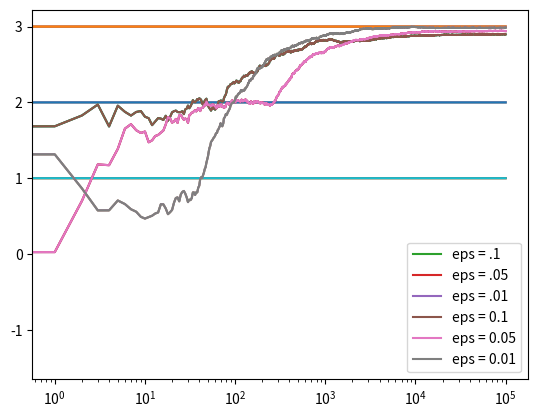

Here is the Python script that generated this plot:
import numpy as np
import matplotlib.pyplot as plt

class MyBandit:
    def __init__(self, m):
        self.m = m
        self.mean = 0
        self.N = 0
    
    def pull(self): 
        return np.random.randn() + self.m
    
    def update(self, x):
        self.N += 1
        # (previous mean * % of new mean) + (new val * % of new mean)
        self.mean = ((1 - 1.0/self.N) * self.mean) + (1.0/self.N * x)
        
def run_exp(m1, m2, m3, epsilon, N):
    bandits = [MyBandit(m1), MyBandit(m2), MyBandit(m3)]
    
    data = np.empty(N)
    
    for i in range(N):
        # epsilon greedy
        p = np.random.random()
        if p < epsilon:
            j = np.random.choice(3)
        else:
            j = np.argmax([b.mean for b in bandits])
        x = bandits[j].pull()
        bandits[j].update(x)
        
        # for plotting
        data[i] = x
    cumAvg = np.cumsum(data) / (np.arange(N) + 1)
    
    # plot moving average
    plt.plot(cumAvg)
    plt.plot(np.ones(N)*m1)
    plt.plot(np.ones(N)*m2)
    plt.plot(np.ones(N)*m3)
    plt.xscale('log')
    plt.show()
    
    for b in bandits:
        print (b.mean)
        
    return cumAvg
    
if __name__ == '__main__':
    c_1 = run_exp(1.0, 2.0, 3.0, .1, 100000)
    c_05 = run_exp(1.0, 2.0, 3.0, .05, 100000) 
    c_01 = run_exp(1.0, 2.0, 3.0, .01, 100000)
    
    # log scale plotting
    plt.plot(c_1, label='eps = .1')
    plt.plot(c_05, label='eps = .05')
    plt.plot(c_01, label='eps = .01')
    plt.legend()
    plt.xscale('log')
    plt.show()
    
    # linear plot
    plt.plot(c_1, label='eps = 0.1')
    plt.plot(c_05, label='eps = 0.05')
    plt.plot(c_01, label='eps = 0.01')
    plt.legend()
    plt.show()
